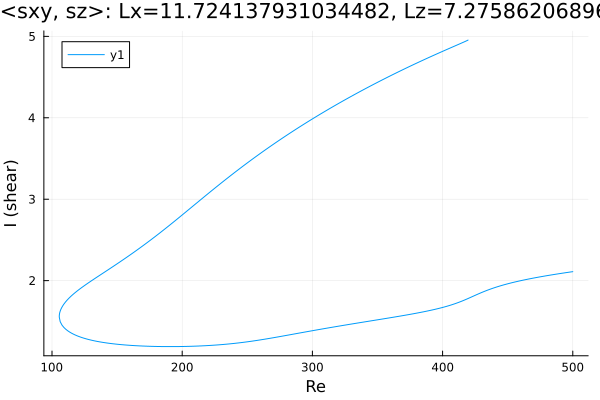

The data file committed next to this chart (first rows):
Re, shear
419.5, 4.955
419.5, 4.955
419.5, 4.955
419.5, 4.955
419.5, 4.955
419.5, 4.955
419.5, 4.955
419.5, 4.955
419.5, 4.955
419.5, 4.955
419.5, 4.954
419, 4.95
418.3, 4.945
416.8, 4.934
415.4, 4.924
414, 4.914
412.6, 4.904
411.2, 4.895
409.8, 4.885
408.4, 4.875
406.9, 4.865
405.5, 4.855
404.1, 4.845
402.7, 4.835
401.3, 4.825
399.9, 4.815
398.5, 4.805
397, 4.795
395.6, 4.785
394.2, 4.775
392.8, 4.765
391.4, 4.755
390, 4.745
388.6, 4.734
387.1, 4.724
385.7, 4.714
384.3, 4.703
382.9, 4.693
381.5, 4.682
380.1, 4.672
378.7, 4.661
377.2, 4.65
375.8, 4.64
374.4, 4.629
373, 4.618
371.6, 4.607
370.2, 4.596
368.8, 4.585
367.4, 4.574
365.9, 4.563
364.9, 4.555
363.5, 4.544
362.1, 4.533
360.7, 4.522
359.2, 4.511
357.8, 4.499
356.4, 4.488
355, 4.476
353.6, 4.465
352.2, 4.453
... 513 more rows
